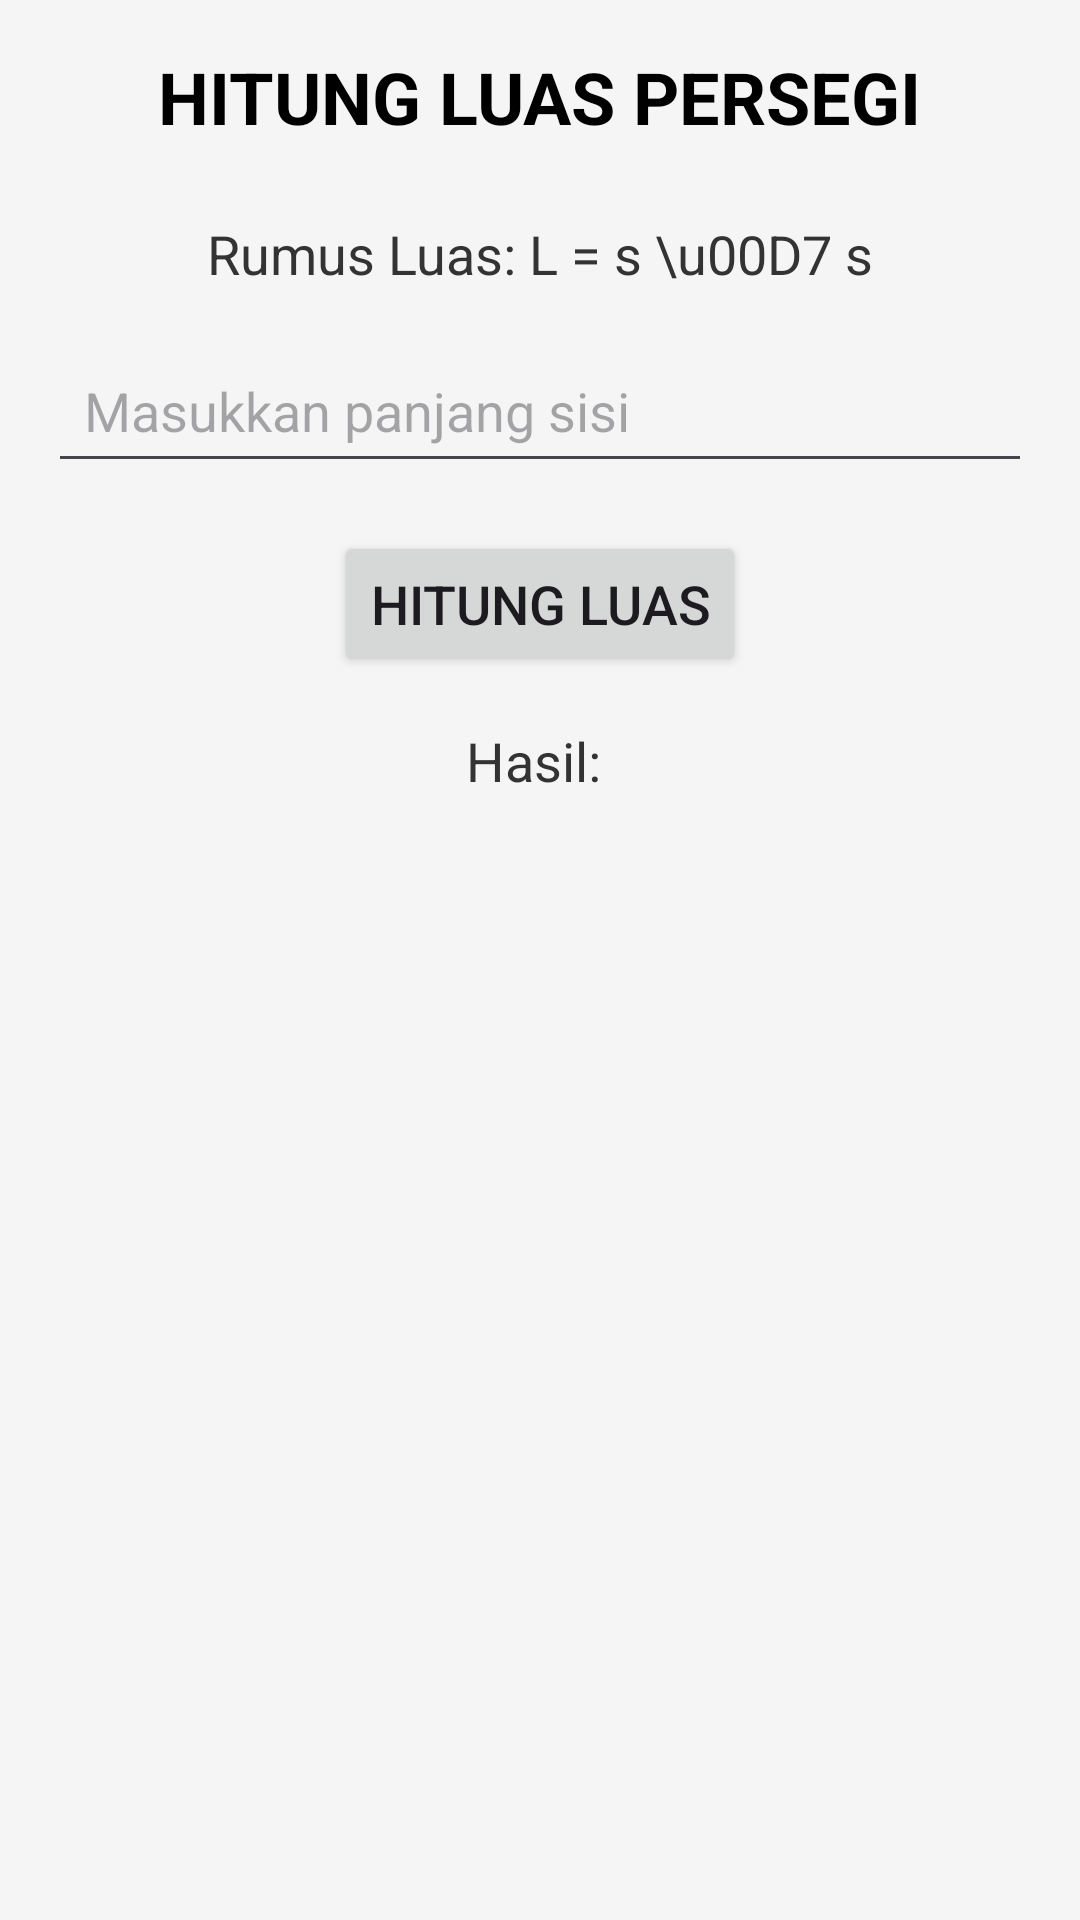

This screen was rendered from an Android layout file. Write that file and the resources it references.
<!-- AndroidManifest.xml: application theme Theme.HitungBd -->
<!-- res/layout/activity_persegi.xml -->
<?xml version="1.0" encoding="utf-8"?>
<LinearLayout
    xmlns:android="http://schemas.android.com/apk/res/android"
    android:layout_width="match_parent"
    android:layout_height="match_parent"
    android:orientation="vertical"
    android:padding="16dp"
    android:gravity="center_horizontal"
    android:background="#F5F5F5">

    
    <TextView
        android:id="@+id/titleText"
        android:layout_width="wrap_content"
        android:layout_height="wrap_content"
        android:text="HITUNG LUAS PERSEGI"
        android:textSize="24sp"
        android:textColor="#000000"
        android:textStyle="bold"
        android:layout_marginBottom="24dp"/>

    
    <TextView
        android:id="@+id/formulaText"
        android:layout_width="wrap_content"
        android:layout_height="wrap_content"
        android:text="Rumus Luas: L = s \u00D7 s"
        android:textSize="18sp"
        android:textColor="#333333"
        android:layout_marginBottom="16dp"/>

    
    <EditText
        android:id="@+id/inputSisi"
        android:layout_width="match_parent"
        android:layout_height="wrap_content"
        android:hint="Masukkan panjang sisi"
        android:inputType="numberDecimal"
        android:padding="12dp"
        android:layout_marginBottom="16dp"/>

    
    <Button
        android:id="@+id/buttonHitung"
        android:layout_width="wrap_content"
        android:layout_height="wrap_content"
        android:text="Hitung Luas"
        android:padding="12dp"
        android:textSize="18sp"
        android:layout_marginBottom="16dp"/>

    
    <TextView
        android:id="@+id/textHasil"
        android:layout_width="wrap_content"
        android:layout_height="wrap_content"
        android:text="Hasil: "
        android:textSize="18sp"
        android:textColor="#333333"/>

</LinearLayout>
<!-- resources referenced by this layout -->
<resources>
  <style name="Theme.HitungBd" parent="Base.Theme.HitungBd" />
  <style name="Base.Theme.HitungBd" parent="Theme.Material3.DayNight.NoActionBar">
          
          
      </style>
</resources>
